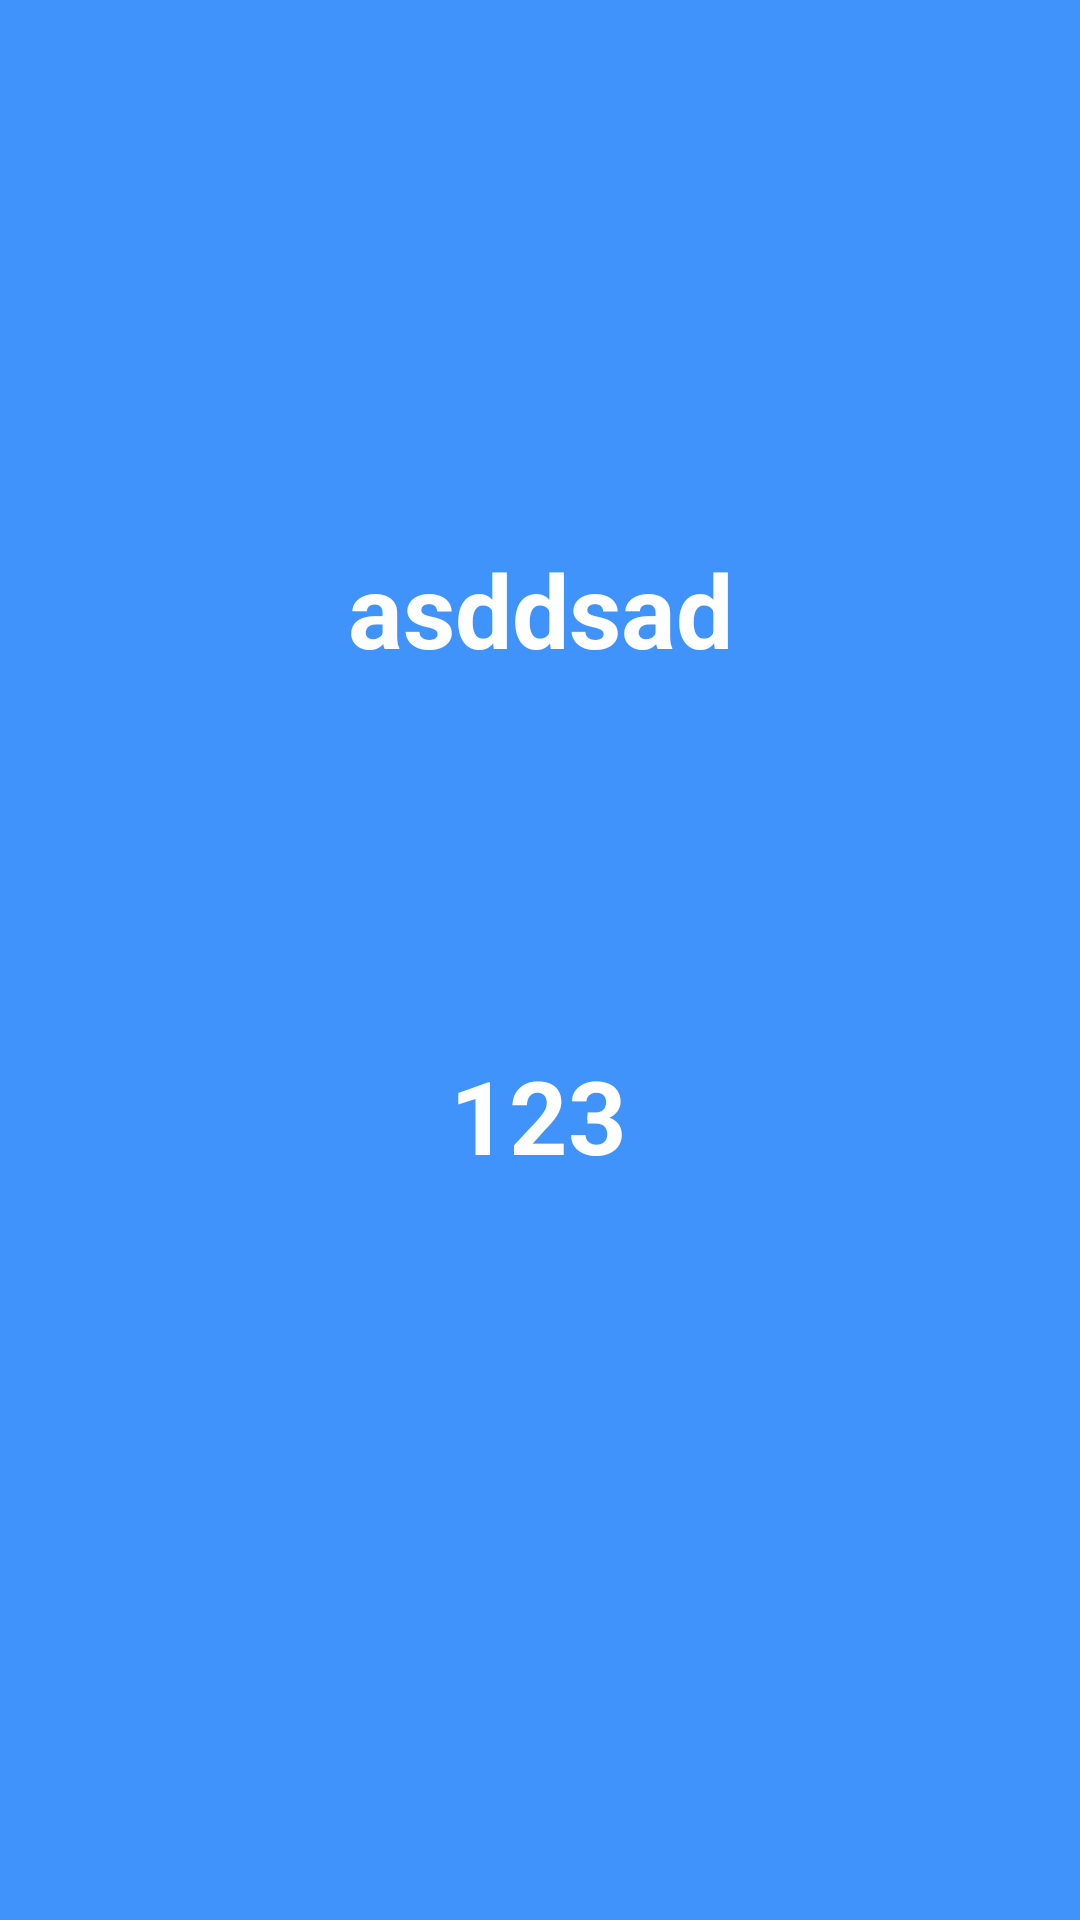

The Android layout XML behind this screen, and the referenced resources:
<!-- AndroidManifest.xml: application theme Theme.MiniGame_Application -->
<!-- res/layout/activity_capital_result.xml -->
<?xml version="1.0" encoding="utf-8"?>
<androidx.constraintlayout.widget.ConstraintLayout xmlns:android="http://schemas.android.com/apk/res/android"
    xmlns:app="http://schemas.android.com/apk/res-auto"
    xmlns:tools="http://schemas.android.com/tools"
    android:id="@+id/main"
    android:layout_width="match_parent"
    android:layout_height="match_parent"
    android:background="#4193FC"
    tools:context=".CapitalResult">

    <TextView
        android:id="@+id/txtCapResult"
        android:layout_width="wrap_content"
        android:layout_height="wrap_content"
        android:text="asddsad"
        android:textColor="@color/white"
        android:textSize="34sp"
        android:textStyle="bold"
        app:layout_constraintBottom_toBottomOf="parent"
        app:layout_constraintEnd_toEndOf="parent"
        app:layout_constraintStart_toStartOf="parent"
        app:layout_constraintTop_toTopOf="parent"
        app:layout_constraintVertical_bias="0.303" />

    <TextView
        android:id="@+id/txtCapScore"
        android:layout_width="wrap_content"
        android:layout_height="wrap_content"
        android:text="123"
        android:textColor="@color/white"
        android:textSize="34sp"
        android:textStyle="bold"
        app:layout_constraintBottom_toBottomOf="parent"
        app:layout_constraintEnd_toEndOf="parent"
        app:layout_constraintHorizontal_bias="0.498"
        app:layout_constraintStart_toStartOf="parent"
        app:layout_constraintTop_toTopOf="parent"
        app:layout_constraintVertical_bias="0.587" />


</androidx.constraintlayout.widget.ConstraintLayout>
<!-- resources referenced by this layout -->
<resources>
  <style name="Theme.MiniGame_Application" parent="Base.Theme.MiniGame_Application" />
  <style name="Base.Theme.MiniGame_Application" parent="Theme.Material3.DayNight.NoActionBar">
          
          
      </style>
  <!-- not gathered from this repository: default colours our renderer supplied (Android Studio template values) -->
  <color name="white">#FFFFFFFF</color>
</resources>
